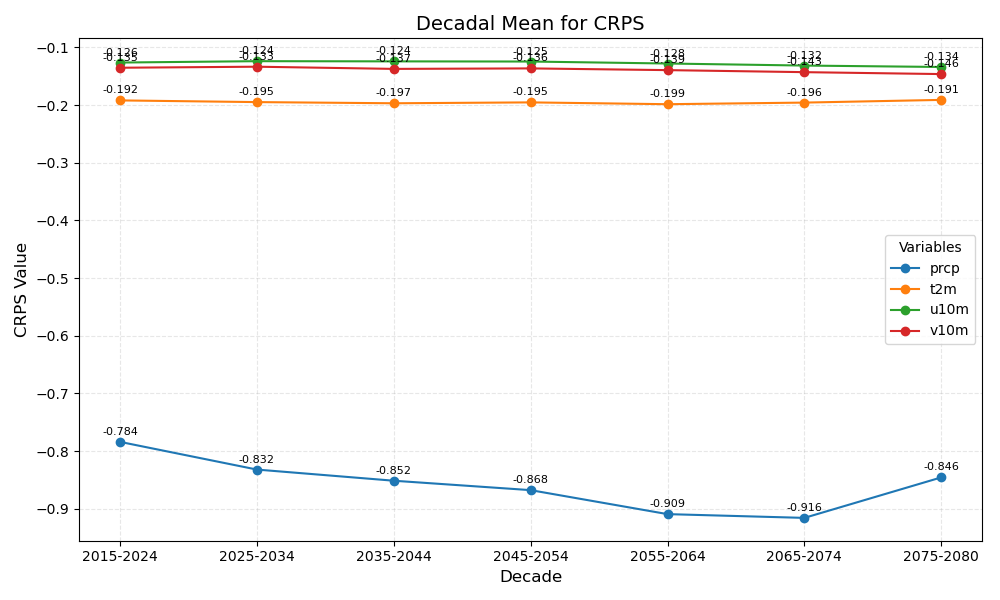

The data file committed next to this chart (first rows):
year_bin	prcp	t2m	u10m	v10m
2015-2024	-0.784	-0.192	-0.126	-0.135
2025-2034	-0.832	-0.195	-0.124	-0.133
2035-2044	-0.852	-0.197	-0.124	-0.137
2045-2054	-0.868	-0.195	-0.125	-0.136
2055-2064	-0.909	-0.199	-0.128	-0.139
2065-2074	-0.916	-0.196	-0.132	-0.143
2075-2080	-0.846	-0.191	-0.134	-0.146
